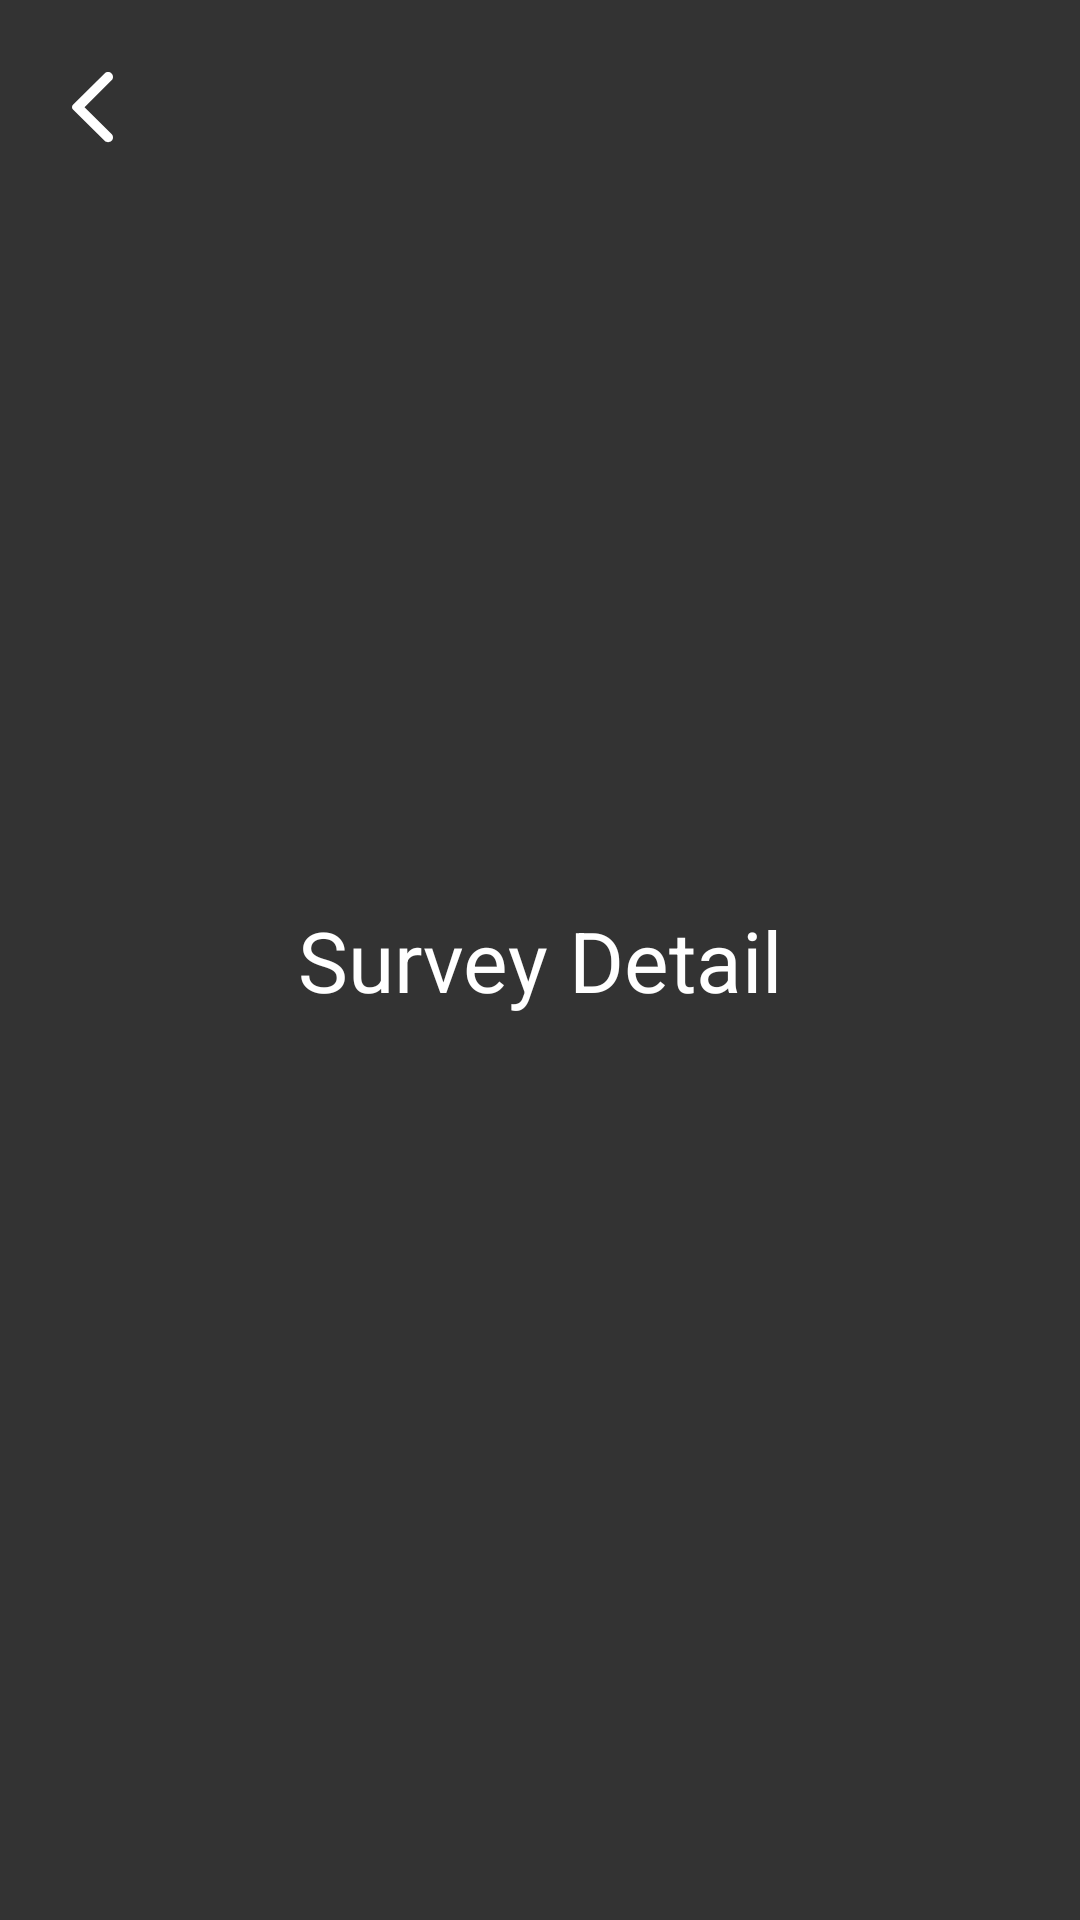

Layout XML and referenced resources for this Android screen:
<!-- AndroidManifest.xml: application theme Theme.SurveysApp -->
<!-- res/layout/fragment_survey_detail.xml -->
<?xml version="1.0" encoding="utf-8"?>
<layout xmlns:android="http://schemas.android.com/apk/res/android"
    xmlns:app="http://schemas.android.com/apk/res-auto">
    <data>
        <variable
            name="survey"
            type="com.example.surveysapp.model.Survey" />
    </data>

    <androidx.constraintlayout.widget.ConstraintLayout
        android:layout_width="match_parent"
        android:layout_height="match_parent"
        android:background="@color/light_black">

        <androidx.appcompat.widget.AppCompatImageView
            android:id="@+id/ivBack"
            android:layout_width="wrap_content"
            android:layout_height="wrap_content"
            app:srcCompat="@drawable/ic_back"
            android:padding="@dimen/view_dimen_s"
            app:layout_constraintTop_toTopOf="parent"
            app:layout_constraintStart_toStartOf="parent"
            android:layout_margin="@dimen/view_dimen_m"/>

        <androidx.appcompat.widget.AppCompatTextView
            android:layout_width="wrap_content"
            android:layout_height="wrap_content"
            android:text="Survey Detail"
            android:textColor="@color/white"
            android:textSize="@dimen/text_size_xxxlarge"
            app:layout_constraintTop_toTopOf="parent"
            app:layout_constraintBottom_toBottomOf="parent"
            app:layout_constraintStart_toStartOf="parent"
            app:layout_constraintEnd_toEndOf="parent"/>

    </androidx.constraintlayout.widget.ConstraintLayout>

</layout>
<!-- resources referenced by this layout -->
<resources>
  <color name="light_black">#333333</color>
  <color name="white">#FFFFFFFF</color>
  <dimen name="text_size_xxxlarge">28sp</dimen>
  <dimen name="view_dimen_m">16dp</dimen>
  <dimen name="view_dimen_s">8dp</dimen>
  <!-- drawable ic_back (drawable) -->
  <vector android:height="24dp" android:viewportHeight="21"
      android:viewportWidth="12" android:width="13.714286dp" xmlns:android="http://schemas.android.com/apk/res/android">
      <path android:fillColor="#ffffff" android:fillType="evenOdd" android:pathData="M9.5371,20.0827L0.2922,10.9458C-0.0974,10.5612 -0.0974,9.9398 0.2922,9.5542L9.5371,0.4173C10.0995,-0.1391 11.0144,-0.1391 11.5777,0.4173C12.14,0.9738 12.14,1.8769 11.5777,2.4333L3.6691,10.2505L11.5777,18.0657C12.14,18.6231 12.14,19.5262 11.5777,20.0827C11.0144,20.6391 10.0995,20.6391 9.5371,20.0827Z"/>
  </vector>
  <style name="Theme.SurveysApp" parent="Theme.MaterialComponents.DayNight.NoActionBar">
          
          <item name="colorPrimary">@color/black</item>
          <item name="colorPrimaryVariant">@color/color_status_bar</item>
          <item name="colorOnPrimary">@color/white</item>
          
          <item name="colorSecondary">@color/light_black</item>
          <item name="colorSecondaryVariant">@color/teal_700</item>
          <item name="colorOnSecondary">@color/black</item>
          
          <item name="android:statusBarColor" tools:targetApi="l">?attr/colorPrimaryVariant</item>
          
  
          <item name="android:windowContentTransitions">true</item>
      </style>
  <color name="black">#FF000000</color>
  <color name="color_status_bar">#525252</color>
  <!-- not gathered from this repository: default colours our renderer supplied (Android Studio template values) -->
  <color name="teal_700">#FF018786</color>
</resources>
